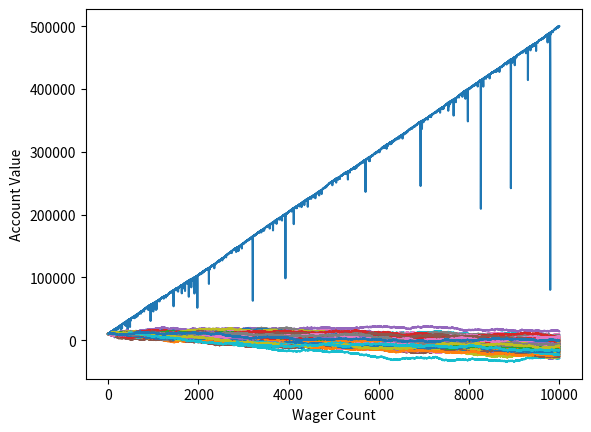

Generate this figure with matplotlib:
import random
import matplotlib
import matplotlib.pyplot as plt
#
import time

def rollDice():
    roll = random.randint(1,100)

    if roll == 100:
        return False
    elif roll <= 50:
        return False
    elif 100 > roll >= 50:
        return True


def doubler_bettor(funds,initial_wager,wager_count):
    value = funds
    wager = initial_wager
    wX = []
    vY = []
    currentWager = 1

    # since we'll be betting based on previous bet outcome #
    previousWager = 'win'

    # since we'll be doubling #
    previousWagerAmount = initial_wager
 

    while currentWager <= wager_count:
        
        if previousWager == 'win':
            #print( 'we won the last wager, yay!')
            if rollDice():
                value += wager
                #print (value)
                wX.append(currentWager)
                vY.append(value)
            else:
                value -= wager  
                previousWager = 'loss'
                #print (value)
                previousWagerAmount = wager
                wX.append(currentWager)
                vY.append(value)
                if value < 0:
                    #print ('went broke after',currentWager,'bets')
                    currentWager += 10000000000000000
        elif previousWager == 'loss':
            #print ('we lost the last one, so we will be super smart & double up!')
            if rollDice():
                wager = previousWagerAmount * 2
                #print ('we won',wager)
                value += wager
                #print (value)
                wager = initial_wager
                previousWager = 'win'
                wX.append(currentWager)
                vY.append(value)
            else:
                wager = previousWagerAmount * 2
                #print ('we lost',wager)
                value -= wager
                #print (value)
                previousWager = 'loss'
                previousWagerAmount = wager
                wX.append(currentWager)
                vY.append(value)
                if value < 0:
                    #print ('went broke after',currentWager,'bets')
                    currentWager += 10000000000000000

        currentWager += 1

    #print (value)
    plt.plot(wX,vY)

    
ammount_Bets = 10000
            
        
doubler_bettor(10000,100,ammount_Bets)
plt.show()
time.sleep(1)




'''
Simple bettor, betting the same amount each time.
'''

def simple_bettor(funds, initial_wager, wager_count):
    value = funds
    wager = initial_wager
    wX = []
    vY = []
    currentWager = 1
    
    while currentWager <= wager_count:
        if rollDice():
            value += wager
            wX.append(currentWager)
            vY.append(value)
        else:
            value -= wager
            wX.append(currentWager)
            vY.append(value)
        currentWager += 1
    plt.plot(wX,vY)
    
    
    
x = 0


while x < 100:
    simple_bettor(10000,100,ammount_Bets)
    x += 1

plt.ylabel('Account Value')
plt.xlabel('Wager Count')
plt.show()
